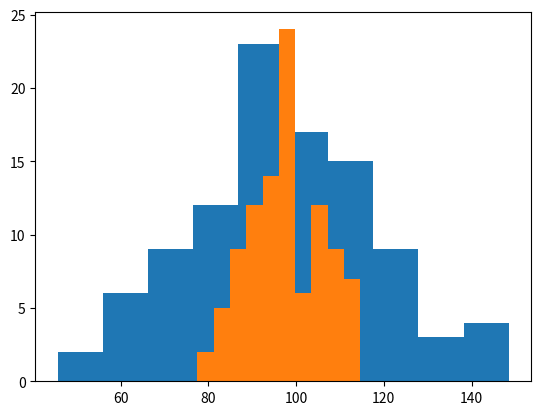

The script that saved this image:
import numpy as np
import matplotlib.pyplot as plt

x = np.random.normal(0, 1, 10000)

print(x.shape)


rp_res = []
srp_res = []


for i in range(100):
    A = np.random.normal(0, 1, (10,10000))/np.sqrt(10)
    rp_res.append(np.linalg.norm(np.dot(A,x)))
    A = np.random.normal(0, 1, (10, 100))
    B = np.random.normal(0, 1, (10, 100))
    rm = np.kron(A,B)
    srp_res.append(np.linalg.norm(np.dot(np.kron(A,B)/10, x)))

print(np.linalg.norm(x))
print(np.mean(rp_res))
print(np.mean(srp_res))


print(np.std(rp_res))
print(np.std(srp_res))

plt.hist(rp_res)
plt.hist(srp_res)
plt.show()